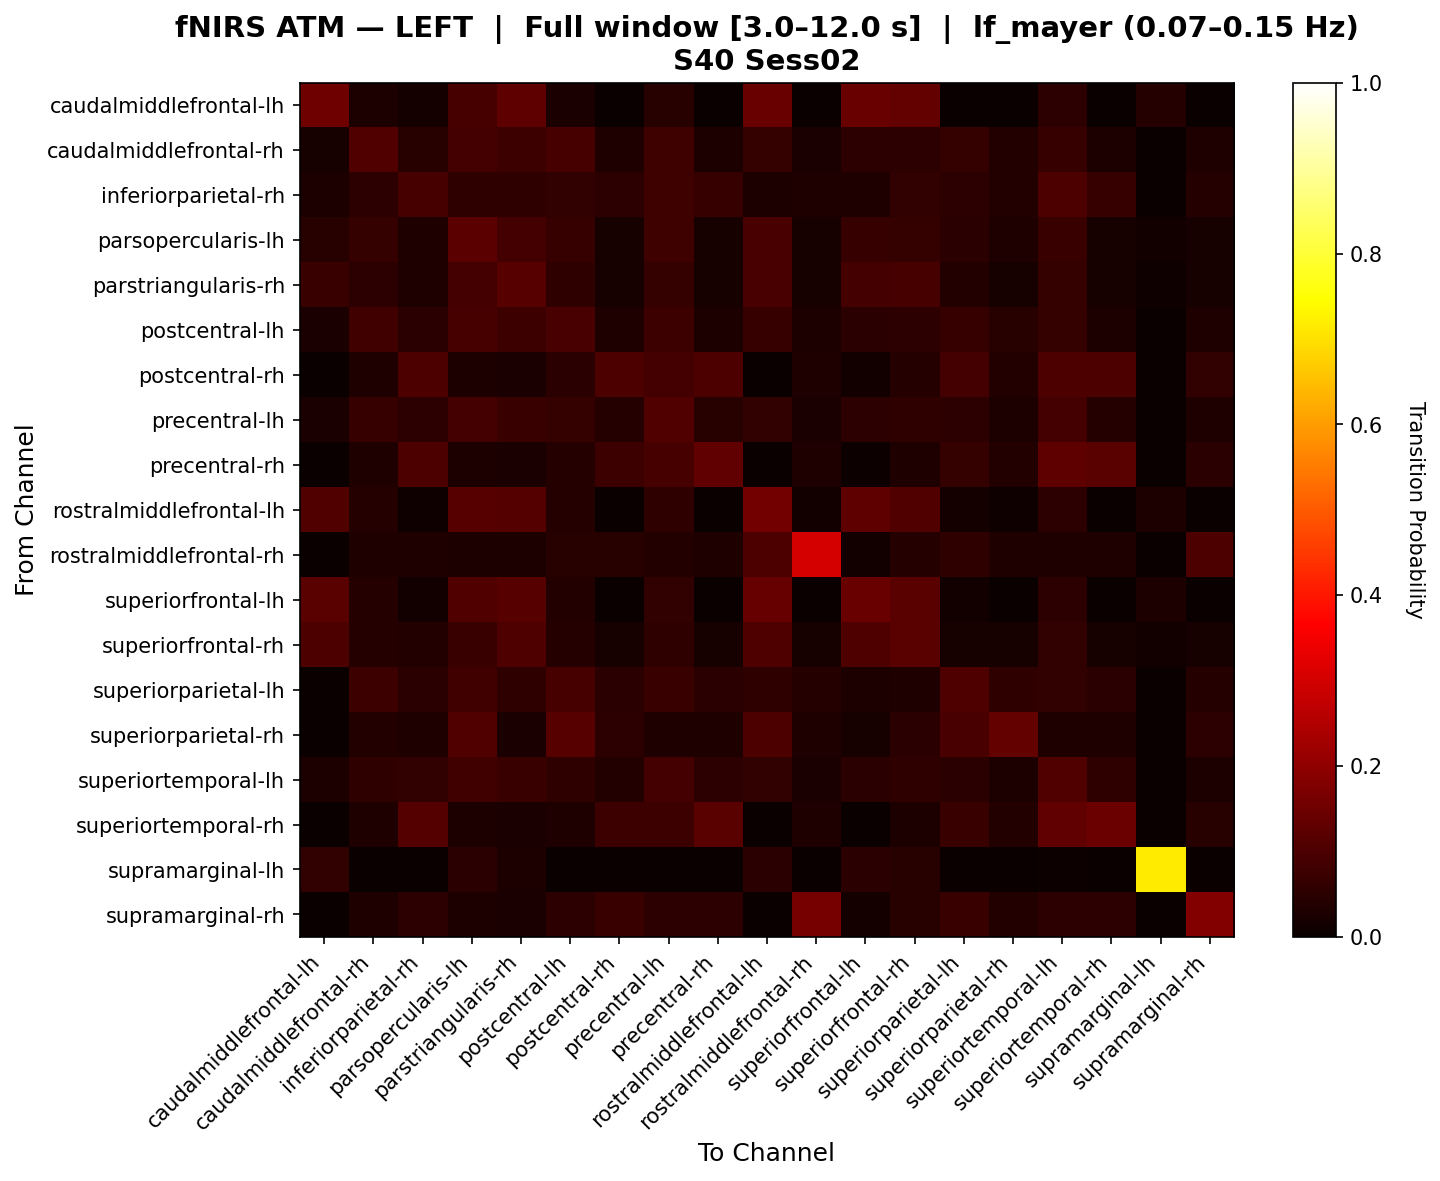

The file beside this chart, header and first rows:
, caudalmiddlefrontal-lh, caudalmiddlefrontal-rh, inferiorparietal-rh, parsopercularis-lh, parstriangularis-rh, postcentral-lh, postcentral-rh, precentral-lh, precentral-rh, rostralmiddlefrontal-lh, rostralmiddlefrontal-rh, superiorfrontal-lh, superiorfrontal-rh, superiorparietal-lh, superiorparietal-rh, superiortemporal-lh, superiortemporal-rh, supramarginal-lh, supramarginal-rh
caudalmiddlefrontal-lh, 0.1514, 0.02885, 0.01577, 0.09235, 0.1251, 0.02608, 0.0, 0.04461, 0.0, 0.1444, 0.0, 0.1442, 0.1349, 0.0, 0.0, 0.05215, 0.0, 0.0402, 0.0
caudalmiddlefrontal-rh, 0.02219, 0.1088, 0.04553, 0.08809, 0.07761, 0.09055, 0.03216, 0.08086, 0.02948, 0.06475, 0.02703, 0.05138, 0.05311, 0.0628, 0.03606, 0.06793, 0.02948, 0.0, 0.03216
inferiorparietal-rh, 0.02963, 0.05328, 0.09031, 0.0577, 0.05637, 0.06069, 0.05328, 0.0792, 0.06809, 0.02963, 0.03209, 0.03333, 0.06141, 0.05091, 0.0361, 0.09772, 0.06809, 0.0, 0.04217
parsopercularis-lh, 0.04603, 0.06377, 0.03437, 0.1228, 0.08673, 0.06879, 0.02048, 0.08114, 0.02048, 0.09552, 0.02048, 0.06762, 0.06466, 0.04826, 0.03239, 0.07345, 0.02048, 0.0121, 0.02048
parstriangularis-rh, 0.07244, 0.05451, 0.03322, 0.08639, 0.1142, 0.05778, 0.02342, 0.06466, 0.02178, 0.09402, 0.02178, 0.08912, 0.08996, 0.03812, 0.02178, 0.06273, 0.02178, 0.008911, 0.02342
postcentral-lh, 0.02561, 0.08251, 0.04892, 0.09264, 0.07552, 0.09464, 0.03296, 0.07719, 0.0303, 0.06816, 0.02797, 0.04955, 0.05275, 0.0687, 0.04477, 0.06455, 0.0303, 0.0, 0.03296
postcentral-rh, 0.0, 0.03476, 0.1005, 0.02807, 0.02674, 0.04792, 0.1005, 0.08739, 0.1005, 0.0, 0.03209, 0.01316, 0.04123, 0.08873, 0.0361, 0.1005, 0.1005, 0.0, 0.06108
precentral-lh, 0.02675, 0.06701, 0.05331, 0.08617, 0.07247, 0.06552, 0.0399, 0.1071, 0.04487, 0.0589, 0.02614, 0.05159, 0.05481, 0.05253, 0.02955, 0.08929, 0.04182, 0.0, 0.03224
precentral-rh, 0.0, 0.03457, 0.09886, 0.02793, 0.0266, 0.04172, 0.07743, 0.09172, 0.1301, 0.0, 0.03191, 0.007143, 0.03507, 0.06448, 0.0359, 0.1274, 0.1203, 0.0, 0.04886
rostralmiddlefrontal-lh, 0.1069, 0.04249, 0.009485, 0.1168, 0.1116, 0.04177, 0.0, 0.05644, 0.0, 0.1585, 0.0122, 0.1263, 0.1056, 0.01897, 0.00813, 0.05373, 0.0, 0.0311, 0.0
rostralmiddlefrontal-rh, 0.001355, 0.03388, 0.03388, 0.02981, 0.02846, 0.0461, 0.04474, 0.03523, 0.03388, 0.09918, 0.3043, 0.01222, 0.04068, 0.05561, 0.03388, 0.03388, 0.03388, 0.0, 0.09909
superiorfrontal-lh, 0.1193, 0.04032, 0.01182, 0.1093, 0.1166, 0.03893, 0.001689, 0.06236, 0.0, 0.1393, 0.0, 0.1441, 0.1176, 0.01351, 0.0, 0.05253, 0.0, 0.03095, 0.001689
superiorfrontal-rh, 0.09977, 0.03935, 0.03714, 0.07353, 0.1018, 0.04207, 0.02306, 0.05775, 0.02071, 0.1027, 0.02071, 0.1051, 0.1205, 0.02071, 0.02071, 0.05874, 0.02071, 0.01183, 0.02306
superiorparietal-lh, 0.0, 0.07568, 0.05054, 0.08356, 0.05841, 0.09022, 0.05054, 0.07038, 0.05054, 0.05556, 0.03994, 0.02778, 0.03197, 0.1035, 0.05584, 0.06244, 0.05054, 0.0, 0.0426
superiorparietal-rh, 0.0, 0.036, 0.03467, 0.108, 0.02667, 0.1147, 0.05467, 0.03467, 0.03467, 0.1, 0.032, 0.02, 0.048, 0.096, 0.136, 0.03467, 0.03467, 0.0, 0.05467
superiortemporal-lh, 0.03086, 0.05722, 0.06096, 0.08248, 0.07228, 0.05498, 0.03904, 0.08822, 0.051, 0.05899, 0.02685, 0.04704, 0.05659, 0.04813, 0.0302, 0.1058, 0.05498, 0.003356, 0.03107
superiortemporal-rh, 0.0, 0.03476, 0.1123, 0.02807, 0.02674, 0.03476, 0.07786, 0.07786, 0.121, 0.0, 0.03209, 0.0, 0.02807, 0.07058, 0.0361, 0.1296, 0.1468, 0.0, 0.04338
supramarginal-lh, 0.0614, 0.0, 0.0, 0.04825, 0.0307, 0.0, 0.0, 0.0, 0.0, 0.04825, 0.0, 0.04825, 0.04386, 0.0, 0.0, 0.004386, 0.0, 0.7149, 0.0
supramarginal-rh, 0.0, 0.03476, 0.05328, 0.02807, 0.02674, 0.05328, 0.0718, 0.05328, 0.05328, 0.0, 0.1617, 0.01852, 0.04659, 0.07313, 0.0361, 0.05328, 0.05328, 0.0, 0.1829
